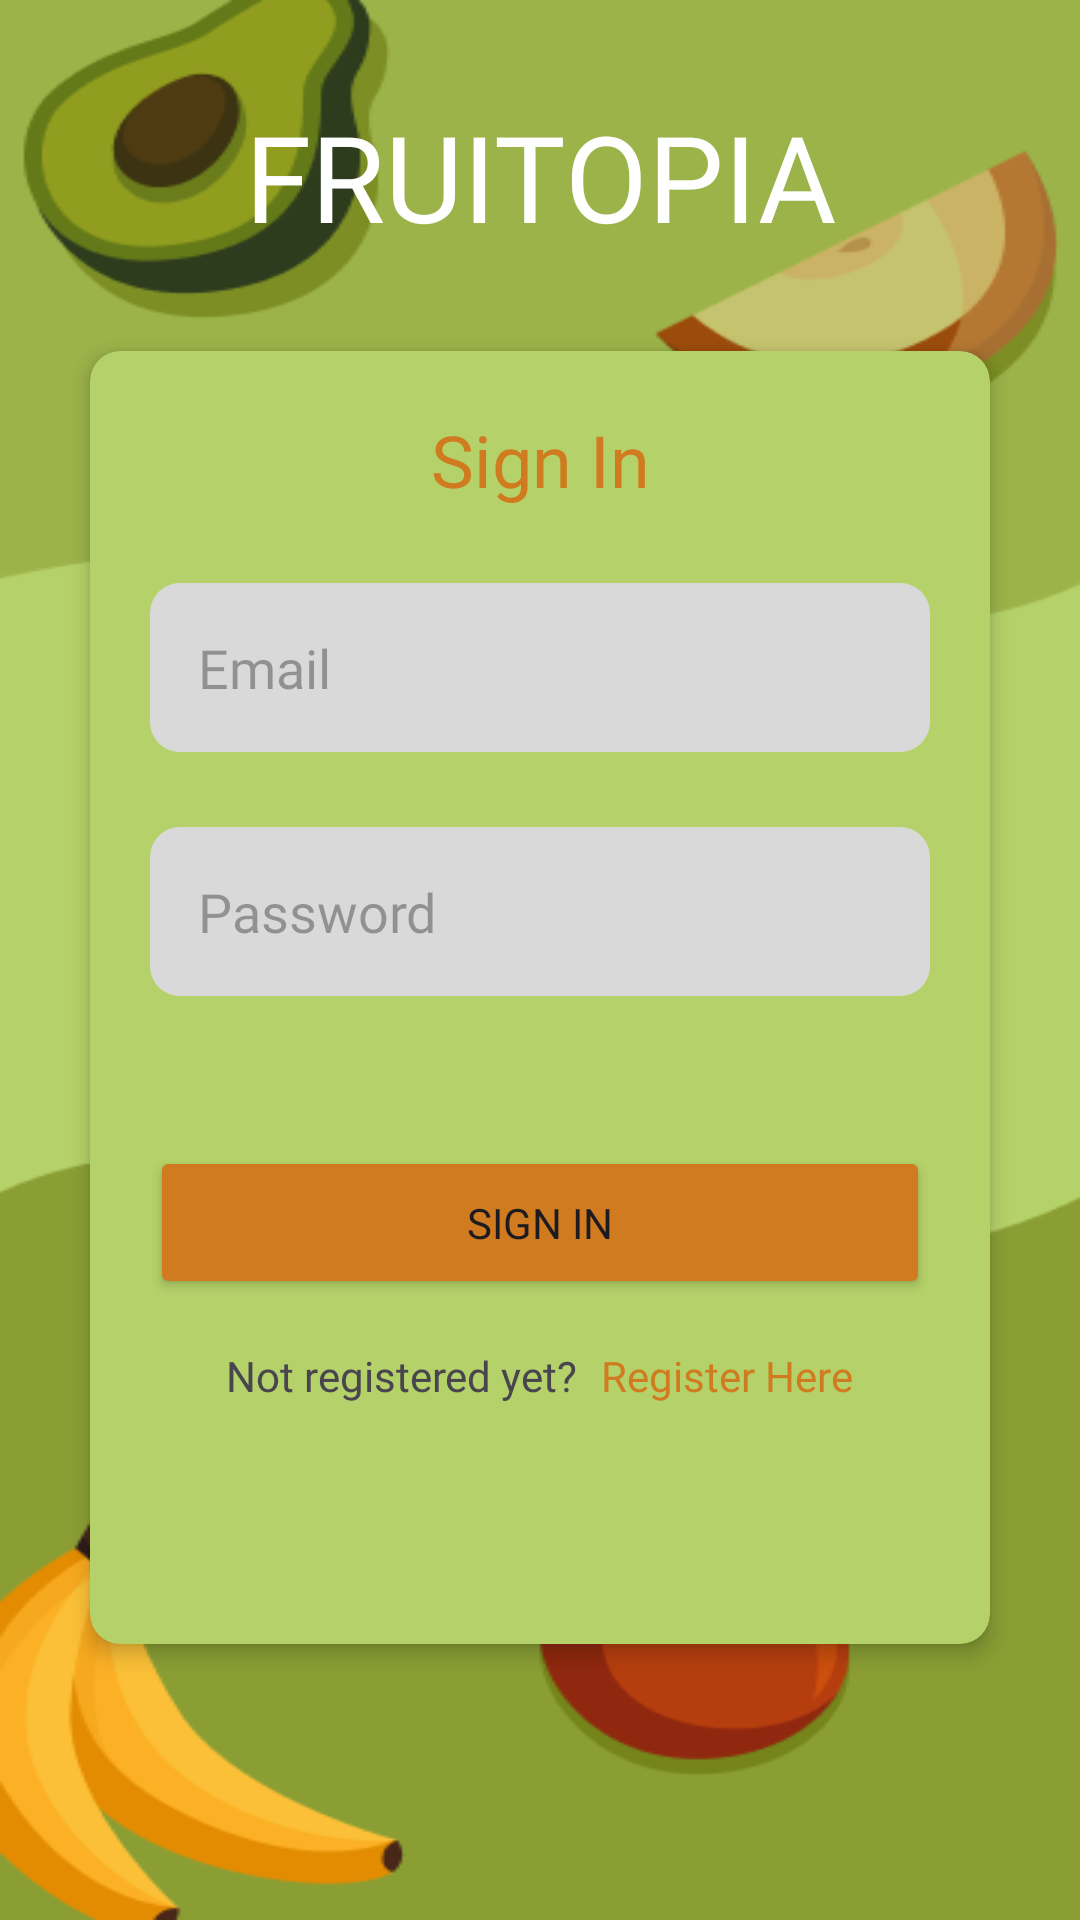

Reconstruct the res/layout file that produces this screen, plus the resources it refers to.
<!-- AndroidManifest.xml: application theme Theme.Fruitopia -->
<!-- res/layout/activity_login.xml -->
<?xml version="1.0" encoding="utf-8"?>
<androidx.constraintlayout.widget.ConstraintLayout xmlns:android="http://schemas.android.com/apk/res/android"
    xmlns:app="http://schemas.android.com/apk/res-auto"
    xmlns:tools="http://schemas.android.com/tools"
    android:id="@+id/main"
    android:layout_width="match_parent"
    android:layout_height="match_parent"
    tools:context=".login.LoginActivity"
    android:background="@drawable/background_login">

    <TextView
        android:id="@+id/tv_name_app"
        android:layout_width="wrap_content"
        android:layout_height="wrap_content"
        android:fontFamily="@font/dela_gothic_one"
        android:text="@string/text_name_app"
        android:textColor="@color/white"
        android:textSize="40sp"
        app:layout_constraintBottom_toTopOf="@+id/cv_sign_in"
        app:layout_constraintEnd_toEndOf="parent"
        app:layout_constraintStart_toStartOf="parent"
        app:layout_constraintTop_toTopOf="parent" />

    <androidx.cardview.widget.CardView
        android:id="@+id/cv_sign_in"
        android:layout_width="match_parent"
        android:layout_height="wrap_content"
        app:layout_constraintTop_toBottomOf="@+id/tv_name_app"
        app:layout_constraintBottom_toBottomOf="parent"
        android:layout_marginHorizontal="30dp"
        app:cardCornerRadius="10dp"
        app:cardElevation="4dp"
        android:layout_marginBottom="60dp"
        app:layout_constraintStart_toStartOf="parent"
        app:layout_constraintEnd_toEndOf="parent"
        android:backgroundTint="@color/green_light">

        <androidx.constraintlayout.widget.ConstraintLayout
            android:layout_width="match_parent"
            android:layout_height="wrap_content"
            android:layout_marginBottom="80dp">

            <TextView
                android:id="@+id/tv_sign_in"
                android:layout_width="wrap_content"
                android:layout_height="wrap_content"
                android:text="Sign In"
                android:layout_gravity="center"
                android:textColor="@color/orange_dark"
                android:textSize="24sp"
                app:layout_constraintStart_toStartOf="parent"
                app:layout_constraintEnd_toEndOf="parent"
                app:layout_constraintTop_toTopOf="parent"
                android:layout_marginTop="20dp"
                android:fontFamily="@font/dela_gothic_one" />

            <EditText
                android:id="@+id/et_email"
                android:layout_width="match_parent"
                android:layout_height="wrap_content"
                android:hint="Email"
                android:background="@drawable/edit_text_bg"
                android:fontFamily="@font/open_sans"
                android:textColor="@color/black"
                app:layout_constraintTop_toBottomOf="@+id/tv_sign_in"
                android:inputType="textEmailAddress"
                app:layout_constraintStart_toStartOf="parent"
                app:layout_constraintEnd_toEndOf="parent"
                android:layout_marginHorizontal="20dp"
                android:layout_marginVertical="25dp"
                android:padding="16dp"/>

            <EditText
                android:id="@+id/et_password"
                android:layout_width="match_parent"
                android:layout_height="wrap_content"
                android:hint="Password"
                android:background="@drawable/edit_text_bg"
                android:fontFamily="@font/open_sans"
                android:textColor="@color/black"
                app:layout_constraintTop_toBottomOf="@+id/et_email"
                android:inputType="textPassword"
                app:layout_constraintStart_toStartOf="parent"
                app:layout_constraintEnd_toEndOf="parent"
                android:layout_marginHorizontal="20dp"
                android:layout_marginVertical="25dp"
                android:padding="16dp"/>

            <Button
                android:id="@+id/button_sign_in"
                android:layout_width="match_parent"
                android:layout_height="wrap_content"
                app:layout_constraintTop_toBottomOf="@+id/et_password"
                android:layout_marginVertical="50dp"
                android:layout_marginHorizontal="20dp"
                android:backgroundTint="@color/orange_dark"
                android:text="@string/text_sign_in"
                android:fontFamily="@font/open_sans_bold"
                android:textSize="14sp"
                android:padding="16dp"/>



            <LinearLayout
                android:id="@+id/ll_login_act_regis"
                android:layout_width="match_parent"
                android:layout_height="wrap_content"
                android:orientation="horizontal"
                android:gravity="center"
                android:layout_marginHorizontal="16dp"
                android:layout_marginTop="16dp"
                app:layout_constraintTop_toBottomOf="@id/button_sign_in"
                app:layout_constraintStart_toStartOf="parent"
                app:layout_constraintEnd_toEndOf="parent">

                <TextView
                    android:layout_width="wrap_content"
                    android:layout_height="wrap_content"
                    android:fontFamily="@font/open_sans"
                    android:text="Not registered yet?"
                    android:textSize="14sp"/>

                <TextView
                    android:id="@+id/tv_register_here"
                    android:layout_width="wrap_content"
                    android:layout_height="wrap_content"
                    android:text="Register Here"
                    android:layout_marginStart="8dp"
                    android:fontFamily="@font/open_sans_bold"
                    android:textSize="14sp"
                    android:textColor="@color/orange_dark"/>

            </LinearLayout>


        </androidx.constraintlayout.widget.ConstraintLayout>

    </androidx.cardview.widget.CardView>

</androidx.constraintlayout.widget.ConstraintLayout>
<!-- resources referenced by this layout -->
<resources>
  <color name="black">#FF000000</color>
  <color name="green_light">#B5D169</color>
  <color name="orange_dark">#D07B20</color>
  <color name="white">#FFFFFFFF</color>
  <!-- drawable background_login: png bitmap (drawable, 27763 bytes) -->
  <!-- drawable edit_text_bg (drawable) -->
  <?xml version="1.0" encoding="utf-8"?>
  <shape xmlns:android="http://schemas.android.com/apk/res/android"
      android:shape="rectangle">
      <solid android:color="@color/neutral" />
      <corners
          android:radius="10dp" />
  
  </shape>
  <string name="text_name_app">FRUITOPIA</string>
  <string name="text_sign_in">Sign In</string>
  <style name="Theme.Fruitopia" parent="Base.Theme.Fruitopia" />
  <color name="neutral">#D9D9D9</color>
  <style name="Base.Theme.Fruitopia" parent="Theme.Material3.DayNight.NoActionBar">
          <item name="android:windowBackground">@color/white</item>
          <item name="android:statusBarColor">@color/white</item>
  
          <item name="colorPrimary">@color/app_color_primary</item>
          <item name="colorOnPrimary">@color/app_color_on_primary</item>
          <item name="colorPrimaryContainer">@color/app_color_primary_container</item>
          <item name="colorOnPrimaryContainer">@color/app_color_on_primary_container</item>
  
          <item name="colorSecondary">@color/app_color_secondary</item>
          <item name="colorOnSecondary">@color/app_color_on_secondary</item>
          <item name="colorSecondaryContainer">@color/app_color_secondary_container</item>
          <item name="colorOnSecondaryContainer">@color/app_color_on_secondary_container</item>
  
          <item name="colorError">@color/app_color_error</item>
          <item name="colorOnError">@color/app_color_on_error</item>
          <item name="colorErrorContainer">@color/app_color_error_container</item>
          <item name="colorOnErrorContainer">@color/app_color_on_error_container</item>
      </style>
  <color name="app_color_primary">#B5D169</color>
  <color name="app_color_on_primary">#3B5723</color>
  <color name="app_color_primary_container">#f2e8cf</color>
  <color name="app_color_on_primary_container">#36404B</color>
  <color name="app_color_secondary">#F1E89F</color>
  <color name="app_color_on_secondary">#FFFFFF</color>
  <color name="app_color_secondary_container">#FFFFFF</color>
  <color name="app_color_on_secondary_container">#1B2025</color>
  <color name="app_color_error">#bc4749</color>
  <color name="app_color_on_error">#FFFFFF</color>
  <color name="app_color_error_container">#f2e8cf</color>
  <color name="app_color_on_error_container">#bc4749</color>
</resources>
